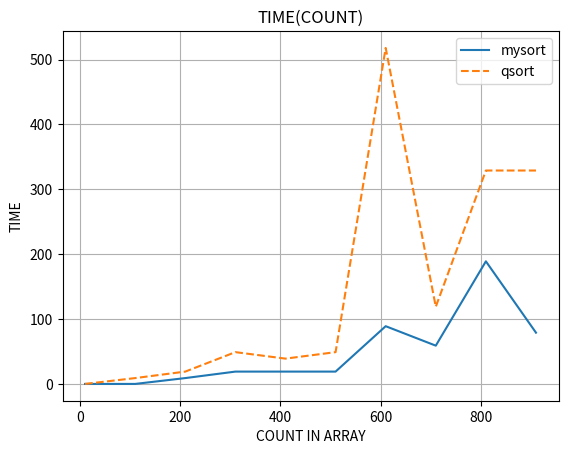

This chart was generated by the following Python code:
import matplotlib.pyplot as plt
plt.xlabel("COUNT IN ARRAY")
plt.ylabel("TIME")
plt.grid(True)
plt.title("TIME(COUNT)")
y1 = (0, 0, 9, 19, 19, 19, 89, 59, 189, 79)
y2 = (0, 9, 19, 49, 39, 49, 518, 119, 329, 329)
x = (10, 110, 210, 310, 410, 510, 610, 710, 810, 910)
plt.plot(x, y1, '-',label ="mysort")
plt.plot(x, y2,'--', label="qsort")
plt.legend()
plt.show()
